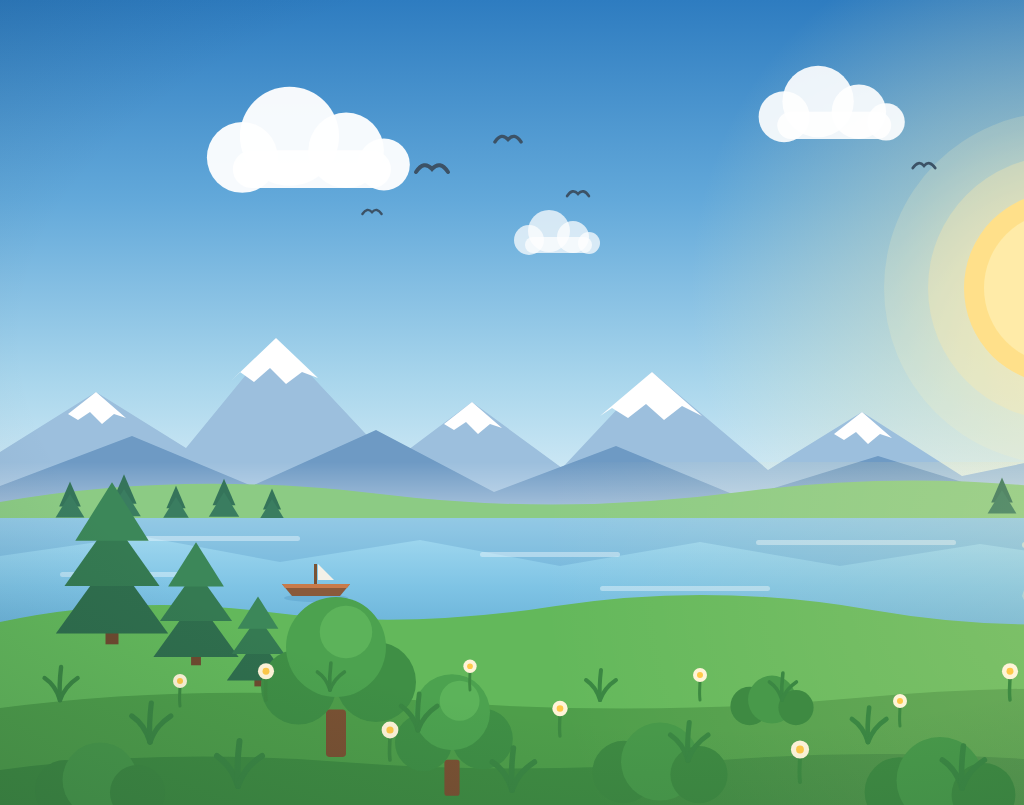

Here is a drawing made with CSS. Write the source that renders it.

<!DOCTYPE html>
<html lang="zh-CN">
<head>
<meta charset="UTF-8">
<title>Flat Scene</title>
<style>
  html, body {
    margin: 0;
    padding: 0;
    background: #ffffff;
  }
  .canvas {
    position: absolute;
    top: 0;
    left: 0;
    width: 1440px;
    height: 805px;
    overflow: hidden;
    background: #cfe9f7;
  }
  .canvas > svg {
    display: block;
    width: 1440px;
    height: 805px;
  }
</style>
</head>
<body>
<div class="canvas">
<svg xmlns="http://www.w3.org/2000/svg" viewBox="0 0 1440 805" width="1440" height="805" role="img" aria-label="Flat landscape illustration">
  <defs>
    <linearGradient id="skyGrad" gradientUnits="userSpaceOnUse" x1="0" y1="0" x2="0" y2="530">
      <stop offset="0" stop-color="#2E7CC0"/>
      <stop offset="0.38" stop-color="#63A9DA"/>
      <stop offset="0.72" stop-color="#A9D6EC"/>
      <stop offset="1" stop-color="#E3F3FA"/>
    </linearGradient>

    <radialGradient id="sunGlow" gradientUnits="userSpaceOnUse" cx="1060" cy="288" r="370">
      <stop offset="0" stop-color="#FFF3C4" stop-opacity="0.85"/>
      <stop offset="0.45" stop-color="#FFEFB4" stop-opacity="0.32"/>
      <stop offset="1" stop-color="#FFEFB4" stop-opacity="0"/>
    </radialGradient>

    <linearGradient id="hazeGrad" gradientUnits="userSpaceOnUse" x1="0" y1="462" x2="0" y2="524">
      <stop offset="0" stop-color="#FFFFFF" stop-opacity="0"/>
      <stop offset="1" stop-color="#FFFFFF" stop-opacity="0.5"/>
    </linearGradient>

    <linearGradient id="lakeGrad" gradientUnits="userSpaceOnUse" x1="0" y1="516" x2="0" y2="656">
      <stop offset="0" stop-color="#ABDEF2"/>
      <stop offset="0.5" stop-color="#7FC4E5"/>
      <stop offset="1" stop-color="#5FA9D2"/>
    </linearGradient>

    <linearGradient id="sunColumn" gradientUnits="userSpaceOnUse" x1="0" y1="514" x2="0" y2="640">
      <stop offset="0" stop-color="#FFF6CE" stop-opacity="0.75"/>
      <stop offset="0.7" stop-color="#FFF6CE" stop-opacity="0.25"/>
      <stop offset="1" stop-color="#FFF6CE" stop-opacity="0"/>
    </linearGradient>

    <radialGradient id="warmGlow" gradientUnits="userSpaceOnUse" cx="1120" cy="560" r="580">
      <stop offset="0" stop-color="#FFE9A8" stop-opacity="0.2"/>
      <stop offset="1" stop-color="#FFE9A8" stop-opacity="0"/>
    </radialGradient>

    <radialGradient id="vignette" cx="0.5" cy="0.42" r="0.78">
      <stop offset="0.62" stop-color="#0B1B2B" stop-opacity="0"/>
      <stop offset="1" stop-color="#0B1B2B" stop-opacity="0.16"/>
    </radialGradient>

    <g id="cloud">
      <circle cx="-54" cy="8" r="30"/>
      <circle cx="-14" cy="-10" r="42"/>
      <circle cx="34" cy="2" r="32"/>
      <circle cx="66" cy="14" r="22"/>
      <rect x="-62" y="2" width="134" height="32" rx="16"/>
    </g>

    <g id="pine">
      <rect x="-6" y="-20" width="12" height="24" fill="#6E4A2F"/>
      <path d="M0 -78 L52 -6 L-52 -6 Z" fill="#2F6E4D"/>
      <path d="M0 -112 L44 -50 L-44 -50 Z" fill="#357A52"/>
      <path d="M0 -146 L34 -92 L-34 -92 Z" fill="#3C8759"/>
    </g>

    <g id="tree">
      <rect x="-8" y="-34" width="16" height="38" rx="3" fill="#7A5233"/>
      <circle cx="-30" cy="-52" r="30" fill="#3F8F45"/>
      <circle cx="32" cy="-56" r="32" fill="#3F8F45"/>
      <circle cx="0" cy="-84" r="40" fill="#4CA24F"/>
      <circle cx="8" cy="-96" r="21" fill="#5CB35A"/>
    </g>

    <g id="bush">
      <circle cx="-28" cy="0" r="24" fill="#3E8A42"/>
      <circle cx="0" cy="-8" r="30" fill="#48994A"/>
      <circle cx="30" cy="2" r="22" fill="#3E8A42"/>
    </g>

    <g id="tuft" fill="none" stroke="#3B8743" stroke-width="4" stroke-linecap="round">
      <path d="M0 0 C-3 -10 -8 -16 -14 -20"/>
      <path d="M0 0 C-1 -14 0 -22 1 -30"/>
      <path d="M0 0 C4 -11 10 -16 16 -20"/>
    </g>

    <g id="flower">
      <path d="M0 0 C-1 -8 0 -14 0 -20" fill="none" stroke="#3E8A42" stroke-width="3" stroke-linecap="round"/>
      <circle cx="0" cy="-25" r="7" fill="#FFF4D8"/>
      <circle cx="0" cy="-25" r="3" fill="#FFC94A"/>
    </g>

    <g id="bird" fill="none" stroke="#3C5266" stroke-width="4" stroke-linecap="round">
      <path d="M-16 0 Q-8 -12 0 -3 Q8 -12 16 0"/>
    </g>

    <g id="smallPine">
      <rect x="-3" y="-6" width="6" height="10" fill="#5E4430"/>
      <path d="M0 -34 L12 -6 L-12 -6 Z" fill="#35745A"/>
      <path d="M0 -20 L16 6 L-16 6 Z" fill="#3A7D60"/>
    </g>
  </defs>

  <!-- ===== sky ===== -->
  <rect x="0" y="0" width="1440" height="805" fill="url(#skyGrad)"/>

  <!-- ===== sun ===== -->
  <circle cx="1060" cy="288" r="370" fill="url(#sunGlow)"/>
  <circle cx="1060" cy="288" r="176" fill="#FFF1BC" fill-opacity="0.18"/>
  <circle cx="1060" cy="288" r="132" fill="#FFE9A8" fill-opacity="0.32"/>
  <circle cx="1060" cy="288" r="96" fill="#FFE08A"/>
  <circle cx="1060" cy="288" r="76" fill="#FFEBA8"/>

  <!-- ===== clouds ===== -->
  <use href="#cloud" transform="translate(306,148) scale(1.18)" fill="#FFFFFF" fill-opacity="0.95"/>
  <use href="#cloud" transform="translate(830,110) scale(0.85)" fill="#FFFFFF" fill-opacity="0.9"/>
  <use href="#cloud" transform="translate(1236,198) scale(0.72)" fill="#FFFFFF" fill-opacity="0.85"/>
  <use href="#cloud" transform="translate(556,236) scale(0.5)" fill="#FFFFFF" fill-opacity="0.72"/>

  <!-- ===== birds ===== -->
  <use href="#bird" transform="translate(432,172) scale(1)"/>
  <use href="#bird" transform="translate(508,142) scale(0.82)"/>
  <use href="#bird" transform="translate(578,196) scale(0.68)"/>
  <use href="#bird" transform="translate(372,214) scale(0.6)"/>
  <use href="#bird" transform="translate(924,168) scale(0.7)"/>

  <!-- ===== far mountains ===== -->
  <path d="M0 524 L0 452 L96 392 L186 448 L276 338 L392 462 L472 402 L562 468 L652 372 L768 470 L862 412 L962 476 L1078 452 L1180 396 L1292 462 L1382 420 L1440 452 L1440 524 Z"
        fill="#9CBFDD"/>
  <g fill="#FFFFFF">
    <path d="M96 392 L126 418 L114 414 L102 424 L90 412 L78 420 L68 414 Z"/>
    <path d="M276 338 L318 378 L302 372 L286 384 L270 368 L254 382 L240 372 L232 380 Z"/>
    <path d="M472 402 L502 428 L490 424 L478 434 L466 422 L454 430 L444 424 Z"/>
    <path d="M652 372 L702 416 L682 406 L664 420 L646 404 L628 418 L612 408 L600 416 Z"/>
    <path d="M862 412 L892 438 L880 434 L868 444 L856 432 L844 440 L834 434 Z"/>
    <path d="M1180 396 L1222 434 L1206 426 L1192 440 L1176 424 L1160 438 L1146 428 L1136 436 Z"/>
  </g>

  <!-- ===== mid mountains ===== -->
  <path d="M0 524 L0 486 L132 436 L252 486 L376 430 L494 492 L616 446 L742 498 L878 456 L1014 498 L1156 460 L1298 502 L1440 468 L1440 524 Z"
        fill="#6E9AC4"/>

  <!-- ===== horizon haze ===== -->
  <rect x="0" y="462" width="1440" height="62" fill="url(#hazeGrad)"/>

  <!-- ===== far green hills ===== -->
  <path d="M0 524 L0 502 Q180 470 380 494 Q560 516 740 492 Q920 468 1100 494 Q1268 516 1440 494 L1440 524 Z"
        fill="#8CCB84"/>
  <use href="#smallPine" transform="translate(70,512) scale(0.9)"/>
  <use href="#smallPine" transform="translate(124,510) scale(1.05)"/>
  <use href="#smallPine" transform="translate(176,513) scale(0.8)"/>
  <use href="#smallPine" transform="translate(224,511) scale(0.95)"/>
  <use href="#smallPine" transform="translate(272,514) scale(0.75)"/>
  <use href="#smallPine" transform="translate(1002,508) scale(0.9)"/>
  <use href="#smallPine" transform="translate(1056,510) scale(1)"/>
  <use href="#smallPine" transform="translate(1110,512) scale(0.8)"/>
  <use href="#smallPine" transform="translate(1298,512) scale(0.95)"/>
  <use href="#smallPine" transform="translate(1352,510) scale(0.8)"/>
  <use href="#smallPine" transform="translate(1404,512) scale(0.9)"/>

  <!-- ===== lake ===== -->
  <rect x="0" y="518" width="1440" height="138" fill="url(#lakeGrad)"/>
  <path d="M0 518 L0 556 L140 536 L280 562 L420 540 L560 566 L700 542 L840 566 L980 544 L1120 564 L1260 542 L1440 560 L1440 518 Z"
        fill="#3F7FB4" fill-opacity="0.22"/>
  <path d="M1030 516 L1122 516 L1114 560 L1126 596 L1108 634 L1040 634 L1022 596 L1034 560 Z"
        fill="url(#sunColumn)"/>
  <g fill="#EAF7FD" fill-opacity="0.45">
    <rect x="120" y="536" width="180" height="5" rx="2.5"/>
    <rect x="480" y="552" width="140" height="5" rx="2.5"/>
    <rect x="756" y="540" width="200" height="5" rx="2.5"/>
    <rect x="1240" y="548" width="150" height="5" rx="2.5"/>
    <rect x="60" y="572" width="120" height="5" rx="2.5"/>
    <rect x="600" y="586" width="170" height="5" rx="2.5"/>
    <rect x="1180" y="578" width="200" height="5" rx="2.5"/>
  </g>
  <g fill="#FFF7D6">
    <rect x="1022" y="542" width="108" height="6" rx="3" fill-opacity="0.5"/>
    <rect x="1036" y="568" width="82" height="5" rx="2.5" fill-opacity="0.4"/>
    <rect x="1028" y="594" width="96" height="5" rx="2.5" fill-opacity="0.3"/>
  </g>

  <!-- ===== little boat ===== -->
  <g transform="translate(316,584)">
    <ellipse cx="0" cy="14" rx="32" ry="4" fill="#4E93BF" fill-opacity="0.35"/>
    <rect x="-2" y="-20" width="3" height="20" fill="#7A5233"/>
    <path d="M2 -20 L18 -4 L2 -4 Z" fill="#F4F1E8"/>
    <path d="M-34 0 L34 0 L24 12 L-24 12 Z" fill="#8A5A3B"/>
    <path d="M-34 0 L34 0 L31 4 L-31 4 Z" fill="#C97B4A"/>
  </g>

  <!-- ===== foreground meadow ===== -->
  <path d="M0 805 L0 622 Q130 594 268 612 Q404 630 556 606 Q712 582 872 610 Q1032 638 1196 612 Q1330 592 1440 616 L1440 805 Z"
        fill="#63B85B"/>
  <path d="M0 805 L0 708 Q196 682 414 700 Q636 718 856 698 Q1076 678 1258 700 Q1360 712 1440 700 L1440 805 Z"
        fill="#4E9E4A"/>
  <path d="M0 805 L0 770 Q160 748 342 762 Q524 776 722 760 Q902 746 1082 764 Q1262 782 1440 762 L1440 805 Z"
        fill="#3F8C42"/>
  <rect x="0" y="462" width="1440" height="343" fill="url(#warmGlow)"/>

  <!-- ===== trees ===== -->
  <use href="#pine" transform="translate(112,640) scale(1.08)"/>
  <use href="#pine" transform="translate(196,662) scale(0.82)"/>
  <use href="#pine" transform="translate(258,684) scale(0.6)"/>
  <use href="#pine" transform="translate(1332,650) scale(1)"/>
  <use href="#pine" transform="translate(1402,676) scale(0.72)"/>

  <use href="#tree" transform="translate(336,752) scale(1.25)"/>
  <use href="#tree" transform="translate(452,792) scale(0.95)"/>
  <use href="#tree" transform="translate(1216,716) scale(1.1)"/>

  <!-- ===== bushes ===== -->
  <use href="#bush" transform="translate(660,772) scale(1.3)"/>
  <use href="#bush" transform="translate(940,792) scale(1.45)"/>
  <use href="#bush" transform="translate(1180,748) scale(1)"/>
  <use href="#bush" transform="translate(772,706) scale(0.8)"/>
  <use href="#bush" transform="translate(100,790) scale(1.25)"/>

  <!-- ===== grass tufts ===== -->
  <use href="#tuft" transform="translate(60,700) scale(1.1)"/>
  <use href="#tuft" transform="translate(150,742) scale(1.3)"/>
  <use href="#tuft" transform="translate(238,786) scale(1.5)"/>
  <use href="#tuft" transform="translate(330,690) scale(0.9)"/>
  <use href="#tuft" transform="translate(418,730) scale(1.2)"/>
  <use href="#tuft" transform="translate(512,790) scale(1.4)"/>
  <use href="#tuft" transform="translate(600,700) scale(1)"/>
  <use href="#tuft" transform="translate(688,760) scale(1.25)"/>
  <use href="#tuft" transform="translate(782,700) scale(0.9)"/>
  <use href="#tuft" transform="translate(868,742) scale(1.15)"/>
  <use href="#tuft" transform="translate(962,788) scale(1.4)"/>
  <use href="#tuft" transform="translate(1052,706) scale(1)"/>
  <use href="#tuft" transform="translate(1140,750) scale(1.25)"/>
  <use href="#tuft" transform="translate(1232,700) scale(0.95)"/>
  <use href="#tuft" transform="translate(1320,756) scale(1.3)"/>
  <use href="#tuft" transform="translate(1408,712) scale(1.05)"/>

  <!-- ===== flowers ===== -->
  <use href="#flower" transform="translate(180,706) scale(1)"/>
  <use href="#flower" transform="translate(266,700) scale(1.15)"/>
  <use href="#flower" transform="translate(390,760) scale(1.2)"/>
  <use href="#flower" transform="translate(470,690) scale(0.95)"/>
  <use href="#flower" transform="translate(560,736) scale(1.1)"/>
  <use href="#flower" transform="translate(700,700) scale(1)"/>
  <use href="#flower" transform="translate(800,782) scale(1.3)"/>
  <use href="#flower" transform="translate(900,726) scale(1)"/>
  <use href="#flower" transform="translate(1010,700) scale(1.15)"/>
  <use href="#flower" transform="translate(1120,770) scale(1.25)"/>
  <use href="#flower" transform="translate(1210,690) scale(0.95)"/>
  <use href="#flower" transform="translate(1300,740) scale(1.1)"/>
  <use href="#flower" transform="translate(1390,700) scale(1.05)"/>

  <!-- ===== vignette ===== -->
  <rect x="0" y="0" width="1440" height="805" fill="url(#vignette)"/>
</svg>
</div>
</body>
</html>
